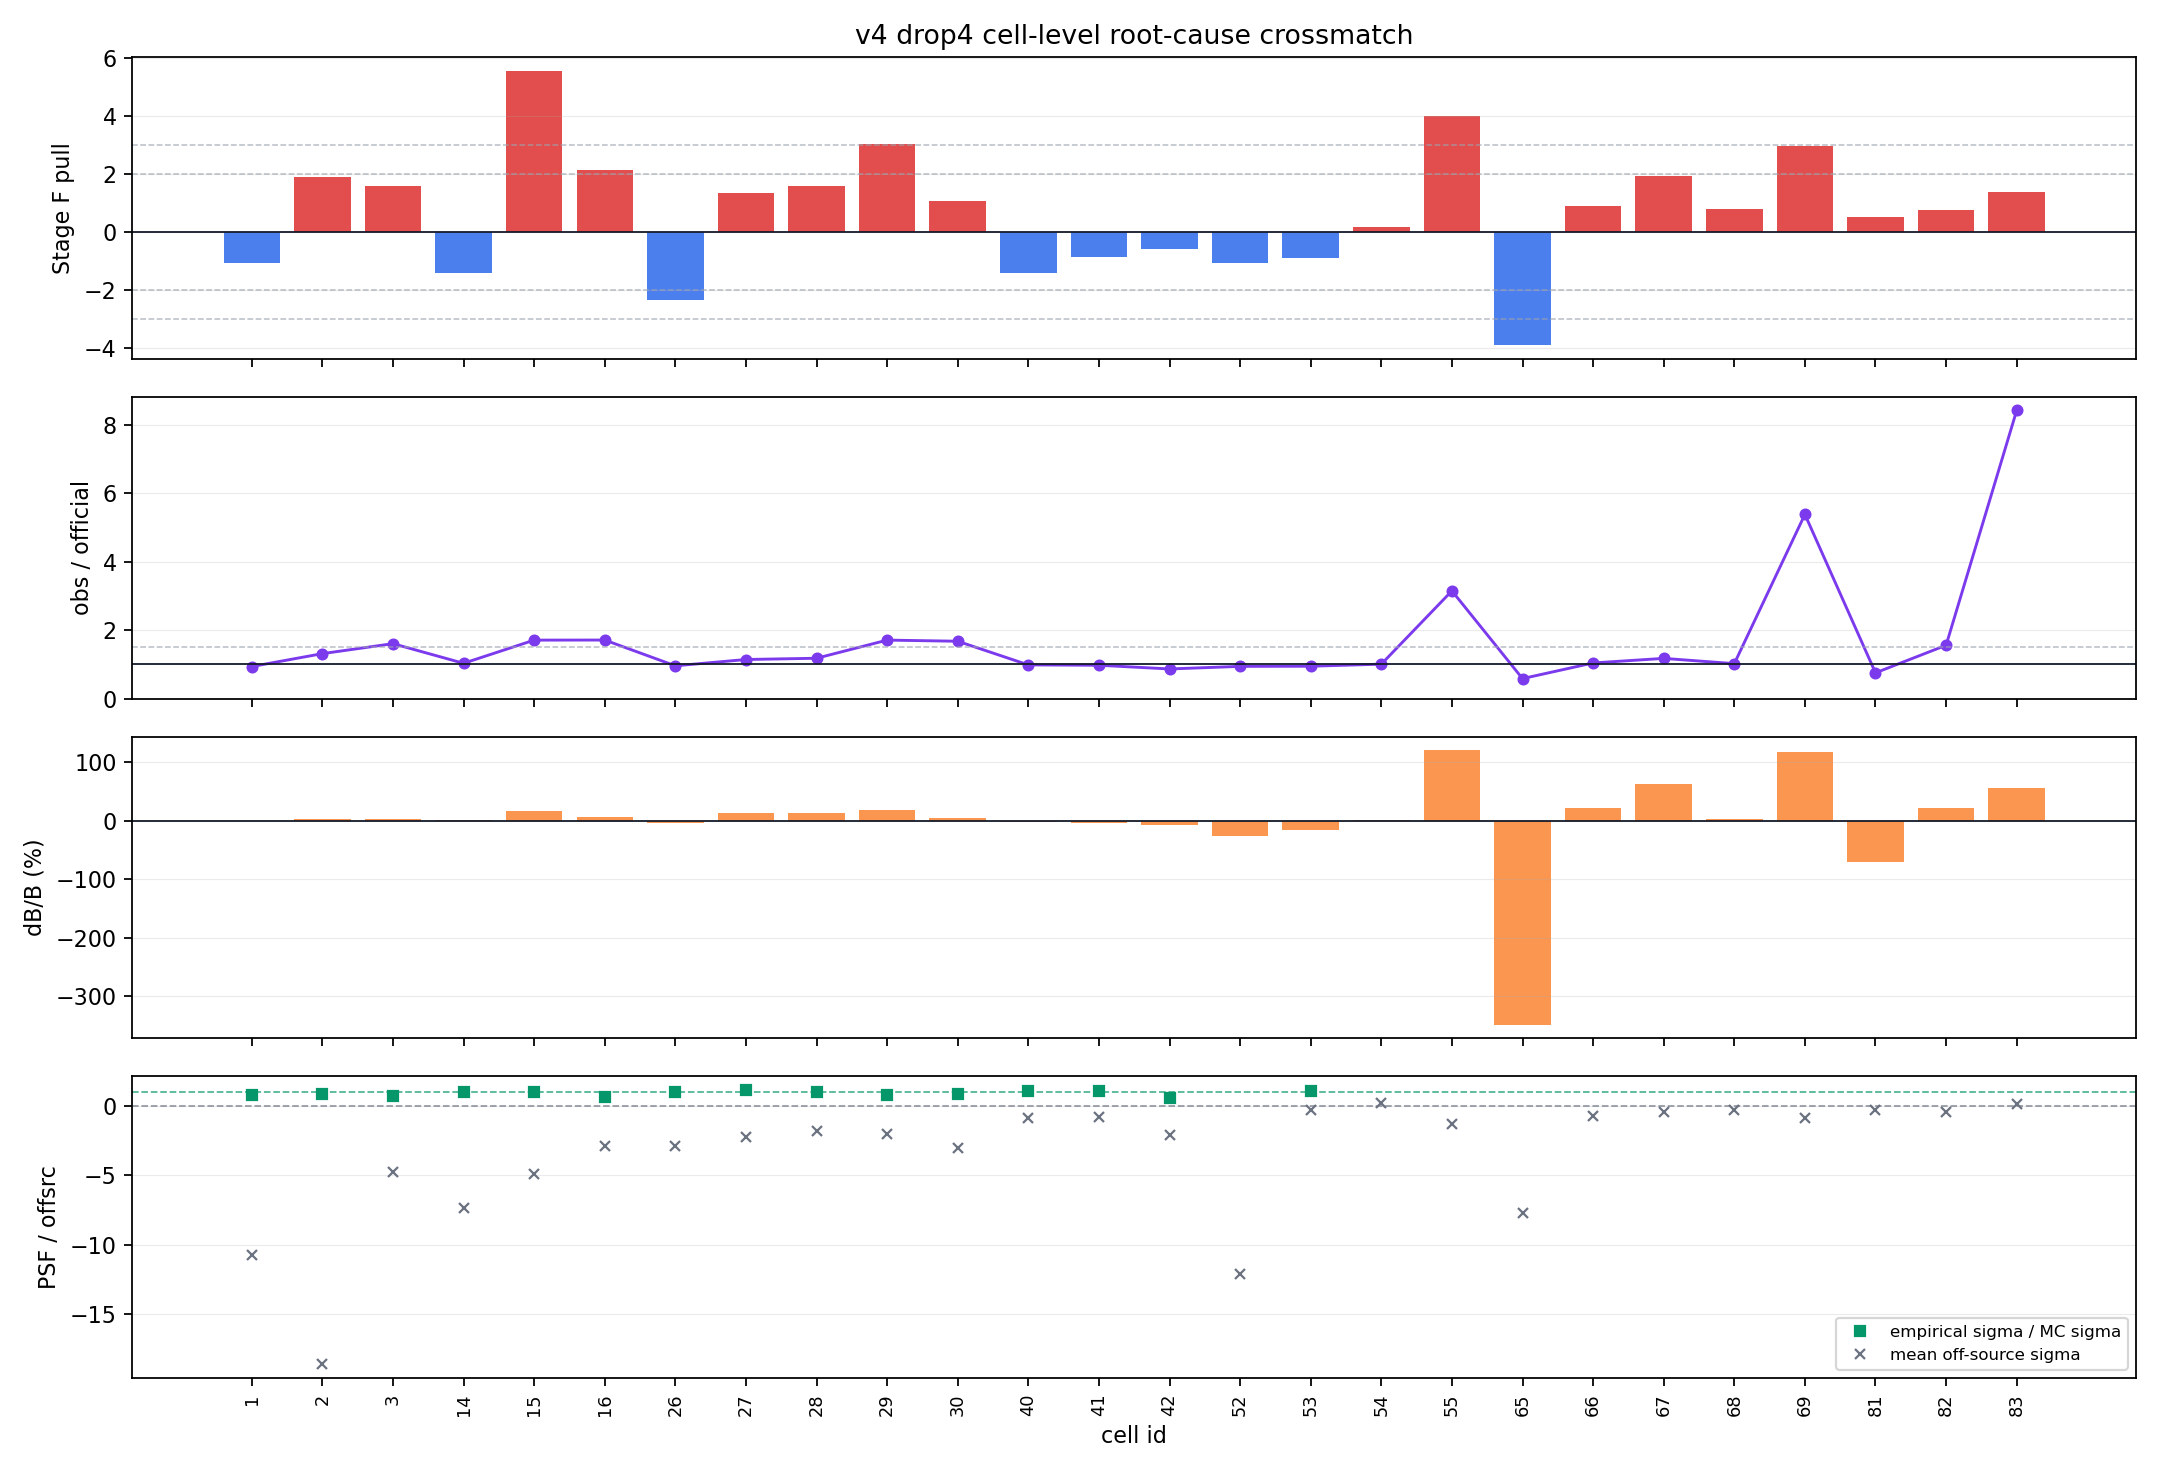

Source data for this figure (header and first rows):
cell_id, nhit_bin, predE_bin, N_on, B_on, excess, error_conservative, logpar_model, logpar_pull, stagef_model_ratio, official_expected_aperture_response, ratio_aperture_response, fit_minus_official_pass5_aperture_counts, fit_vs_official_pass5_aperture_pull, required_delta_b_over_b_aperture_respons…, offsource_mean_sigma, offsource_min_sigma, offsource_max_sigma, offsource_mean_excess, events, aperture_kept_fraction, truth_range_events, effective_events, core_fit_effective_events
1, [125,200), [2,2.5), 21284, 20167, 1117, 203.6, 1340, -1.093, 0.834, 1190, 0.9385, -73.17, -0.3594, -0.003628, -10.74, -11.72, -9.75, -483.4, 186591, 0.7484, 136205, 10049, 36706
2, [125,200), [2.5,3), 40293, 36636, 3657, 277.4, 3133, 1.89, 1.167, 2780, 1.316, 877.2, 3.163, 0.02394, -18.59, -19.24, -17.95, -1118, 418034, 0.7076, 295653, 69269, 99475
3, [125,200), [3,3.25), 9462, 8805, 657, 135.2, 443.5, 1.58, 1.481, 408.9, 1.607, 248.1, 1.836, 0.02818, -4.795, -5.718, -3.872, -150.6, 88759, 0.6549, 58121, 34634, 31313
14, [200,300), [2.5,3), 10510, 8163, 2347, 136.6, 2542, -1.426, 0.9234, 2271, 1.034, 76.2, 0.5576, 0.009335, -7.358, -7.757, -6.958, -142.6, 255726, 0.7842, 200538, 10948, 29412
15, [200,300), [3,3.25), 4457, 3145, 1312, 87.19, 829.4, 5.538, 1.582, 767.4, 1.71, 544.8, 6.249, 0.1733, -4.933, -5.221, -4.646, -64.27, 122642, 0.7393, 90668, 21172, 26630
16, [200,300), [3.25,3.5), 2918, 2504, 414.4, 73.63, 257.6, 2.13, 1.609, 242, 1.713, 172.4, 2.342, 0.06887, -2.9, -4.237, -1.563, -37.75, 55093, 0.7729, 42568, 16719, 16158
26, [300,500), [2.5,3), 1834, 1008, 825.8, 53.31, 952.5, -2.376, 0.867, 860.2, 0.9601, -34.36, -0.6445, -0.03408, -2.891, -2.924, -2.857, -13.79, 80182, 0.7766, 62271, 807.1, 3793
27, [300,500), [3,3.25), 3067, 1545, 1522, 67.91, 1431, 1.335, 1.063, 1330, 1.144, 191.7, 2.823, 0.1241, -2.226, -2.77, -1.683, -15.18, 151506, 0.7531, 114093, 4796, 15669
28, [300,500), [3.25,3.5), 1706, 905.5, 800.5, 51.1, 720.9, 1.558, 1.11, 678, 1.181, 122.5, 2.398, 0.1353, -1.798, -2.289, -1.308, -10.49, 112141, 0.7554, 84712, 11408, 15861
29, [300,500), [3.5,3.75), 1088, 756, 332, 42.94, 202.8, 3.01, 1.637, 194.1, 1.711, 137.9, 3.212, 0.1825, -2.027, -2.973, -1.081, -11.36, 46983, 0.8673, 40740, 10705, 11041
30, [300,500), [3.75,4.0), 891, 785.7, 105.3, 40.95, 62.44, 1.046, 1.686, 62.76, 1.678, 42.52, 1.038, 0.05412, -3.013, -3.615, -2.411, -31.51, 20906, 0.8162, 17018, 8443, 8242
40, [500,800), [3.25,3.5), 1155, 396.9, 758.1, 39.39, 813.8, -1.413, 0.9316, 768.4, 0.9866, -10.31, -0.2618, -0.02599, -0.9082, -1.317, -0.4998, -2.241, 89513, 0.759, 67944, 740.5, 7463
41, [500,800), [3.5,3.75), 559, 195.6, 363.4, 27.47, 387.8, -0.8861, 0.9372, 372.2, 0.9764, -8.768, -0.3192, -0.04484, -0.7996, -1.03, -0.5689, -1.022, 68604, 0.7593, 52088, 2505, 5439
42, [500,800), [3.75,4.0), 238, 158.5, 79.49, 19.91, 91.72, -0.6144, 0.8666, 91.55, 0.8683, -12.06, -0.6056, -0.07607, -2.077, -2.451, -1.704, -4.455, 26703, 0.8899, 23760, 4809, 5104
52, [800,1100), [3.25,3.5), 174, 31.84, 142.2, 14.35, 157.7, -1.08, 0.9017, 150.6, 0.9439, -8.442, -0.5884, -0.2651, -12.12, -12.85, -11.4, -160.4, 15783, 0.8054, 12712, 0.0, 0.0
53, [800,1100), [3.5,3.75), 280, 72.55, 207.5, 18.78, 224.4, -0.9039, 0.9244, 218.8, 0.9483, -11.31, -0.6023, -0.1559, -0.3053, -1.687, 1.076, -0.598, 32787, 0.7641, 25051, 771.7, 3874
54, [800,1100), [3.75,4.0), 152, 55.03, 96.97, 14.39, 94.54, 0.1689, 1.026, 96.16, 1.008, 0.8113, 0.05638, 0.01474, 0.207, -0.1084, 0.5224, 0.2278, 22615, 0.7928, 17929, 1899, 2280
55, [800,1100), [4.0,4.25), 105, 38.06, 66.94, 11.96, 19.44, 3.971, 3.443, 21.26, 3.148, 45.67, 3.819, 1.2, -1.281, -1.392, -1.169, -1.652, 9020, 0.9448, 8517, 1581, 1704
65, [1100,2000), [3.5,3.75), 54, 9.077, 44.92, 7.942, 76.09, -3.924, 0.5904, 76.54, 0.5869, -31.62, -3.981, -3.483, -7.737, -7.766, -7.708, -61.74, 10960, 0.7523, 8245, 0.0, 0.0
66, [1100,2000), [3.75,4.0), 131, 20.71, 110.3, 12.32, 99.37, 0.8871, 1.11, 105.7, 1.043, 4.572, 0.3712, 0.2208, -0.7097, -0.7097, -0.7097, -0.2518, 23726, 0.7461, 17702, 994.2, 1235
67, [1100,2000), [4.0,4.25), 93, 17.84, 75.16, 10.53, 55.03, 1.912, 1.366, 63.86, 1.177, 11.3, 1.073, 0.6334, -0.4261, -0.5837, -0.2685, -0.2064, 23998, 0.7808, 18738, 1112, 2819
68, [1100,2000), [4.25,4.5), 44, 20.01, 23.99, 8.001, 17.78, 0.7758, 1.349, 23.44, 1.023, 0.5453, 0.06816, 0.02725, -0.2731, -0.4053, -0.141, -0.09206, 13380, 0.8785, 11752, 4260, 4295
69, [1100,2000), [4.5,4.75), 46, 18.93, 27.07, 8.058, 3.198, 2.963, 8.466, 5.031, 5.381, 22.04, 2.735, 1.164, -0.8728, -1.231, -0.5142, -0.8904, 5650, 0.9596, 5417, 556.9, 559.9
81, [2000,3000), [4.5,4.75), 6, 1.889, 4.111, 2.809, 2.738, 0.4887, 1.501, 5.448, 0.7545, -1.337, -0.4762, -0.708, -0.2966, -0.2966, -0.2966, -0.04398, 5515, 0.7712, 4253, 797.6, 797.6
82, [2000,3000), [4.75,5.0), 11, 6.793, 4.207, 4.218, 1.055, 0.7473, 3.987, 2.697, 1.56, 1.511, 0.3581, 0.2224, -0.4671, -0.4671, -0.4671, -0.1091, 5332, 0.8344, 4449, 1604, 1621
83, [2000,3000), [5,6), 21, 12.86, 8.135, 5.819, 0.266, 1.352, 30.59, 0.9666, 8.417, 7.169, 1.232, 0.5573, 0.1357, -0.2196, 0.491, 0.268, 7233, 0.8265, 5971, 225.7, 698.6
